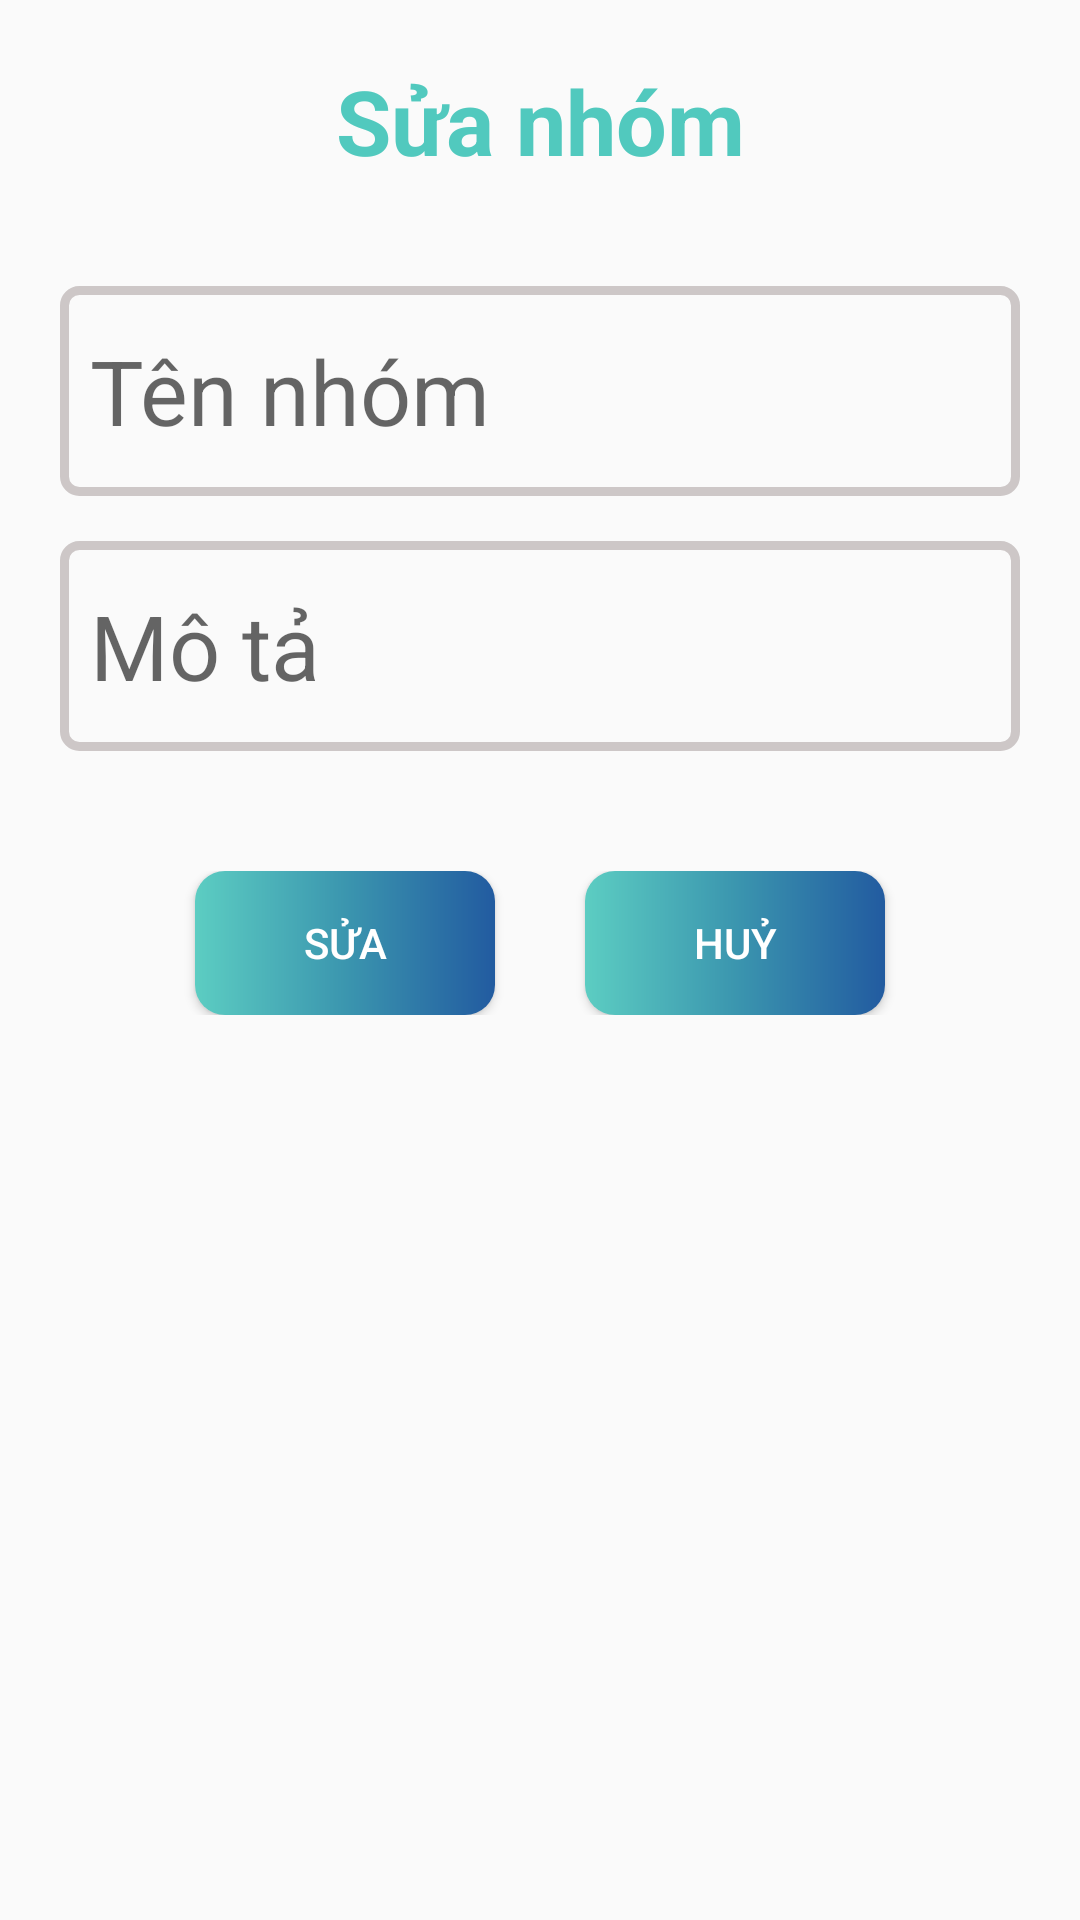

Reconstruct the res/layout file that produces this screen, plus the resources it refers to.
<!-- AndroidManifest.xml: application theme Theme.AppCompat.DayNight.NoActionBar -->
<!-- res/layout/dialog_cap_nhat_nhom.xml -->
<?xml version="1.0" encoding="utf-8"?>
<LinearLayout xmlns:android="http://schemas.android.com/apk/res/android"
    xmlns:app="http://schemas.android.com/apk/res-auto"
    android:orientation="vertical"
    android:layout_width="match_parent"
    android:layout_height="wrap_content">

    <TextView
        android:layout_margin="20dp"
        android:textColor="#51c9be"
        android:layout_marginTop="10dp"
        android:gravity="center"
        android:textSize="30sp"
        android:textStyle="bold"
        android:text="Sửa nhóm"
        android:layout_width="match_parent"
        android:layout_height="wrap_content"/>
    <EditText
        android:background="@drawable/custom_edittext"
        android:paddingLeft="10dp"
        android:layout_marginTop="15dp"
        android:layout_marginLeft="20dp"
        android:layout_marginRight="20dp"
        android:id="@+id/edt_sua_ten_nhom"
        android:textSize="30dp"
        android:hint="Tên nhóm"
        android:layout_width="match_parent"
        android:layout_height="70dp"/>
    <EditText
        android:background="@drawable/custom_edittext"
        android:paddingLeft="10dp"
        android:layout_marginTop="15dp"
        android:layout_marginLeft="20dp"
        android:layout_marginRight="20dp"
        android:id="@+id/edt_sua_mt_nhom"
        android:textSize="30dp"
        android:hint="Mô tả"
        android:layout_width="match_parent"
        android:layout_height="70dp"/>
    <LinearLayout
        android:layout_marginLeft="10dp"
        android:layout_marginRight="10dp"
        android:layout_marginTop="40dp"
        android:gravity="center"
        android:layout_width="match_parent"
        android:layout_height="wrap_content"
        android:layout_marginBottom="30dp">
        <Button
            android:textColor="@color/white"
            android:id="@+id/btnsuanhom"
            android:layout_marginRight="30dp"
            android:background="@drawable/custom_button"
            android:layout_width="100dp"
            android:layout_height="match_parent"
            android:text="Sửa"/>

        <Button
            android:textColor="@color/white"
            android:id="@+id/btnhuysuanhom"
            android:layout_width="100dp"
            android:layout_height="match_parent"
            android:background="@drawable/custom_button"
            android:text="Huỷ" />
    </LinearLayout>
</LinearLayout>
<!-- resources referenced by this layout -->
<resources>
  <!-- drawable custom_button (drawable) -->
  <?xml version="1.0" encoding="utf-8"?>
  <shape xmlns:android="http://schemas.android.com/apk/res/android">
      <corners android:radius="10dp"/>
      <gradient android:startColor="#5ccdc2"
          android:centerColor="#3b96af"
          android:endColor="#225ba0" />
  </shape>
  <!-- drawable custom_edittext (drawable) -->
  <?xml version="1.0" encoding="utf-8"?>
  <shape xmlns:android="http://schemas.android.com/apk/res/android">
      <stroke android:color="#CDC7C7"
          android:width="3dp"/>
      <corners android:radius="5dp"/>
  </shape>
  <!-- not gathered from this repository: default colours our renderer supplied (Android Studio template values) -->
  <color name="white">#FFFFFFFF</color>
</resources>
